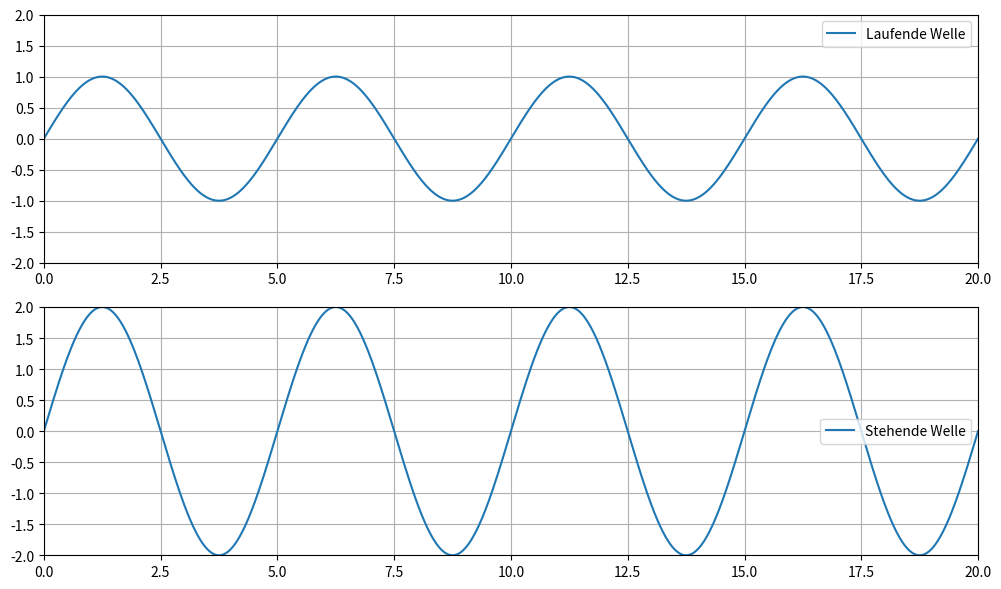

Write the Python code that produced this figure.
import numpy as np
import matplotlib.pyplot as plt
from matplotlib.animation import FuncAnimation

# Wellenparameter
A = 1                           # Amplitude
λ = 5                           # Wellenlänge
k = 2 * np.pi / λ              # Wellenzahl
v = 2                           # Geschwindigkeit
omega = k * v                  # Kreisfrequenz

x = np.linspace(0, 20, 1000)
fig, (ax1, ax2) = plt.subplots(2, 1, figsize=(10, 6))
line1, = ax1.plot(x, np.zeros_like(x), label='Laufende Welle')
line2, = ax2.plot(x, np.zeros_like(x), label='Stehende Welle')

# Achsen-Einstellungen
for ax in [ax1, ax2]:
    ax.set_ylim(-2, 2)
    ax.set_xlim(0, 20)
    ax.grid(True)
    ax.legend()

def animate(t):
    y_moving = A * np.sin(k * x - omega * t)  # Laufende Welle nach rechts
    y_standing = 2 * A * np.sin(k * x) * np.cos(omega * t)  # Stehende Welle
    line1.set_ydata(y_moving)
    line2.set_ydata(y_standing)
    return line1, line2

ani = FuncAnimation(fig, animate, frames=np.linspace(0, 4, 200), interval=50, blit=True)
plt.tight_layout()
plt.show()
